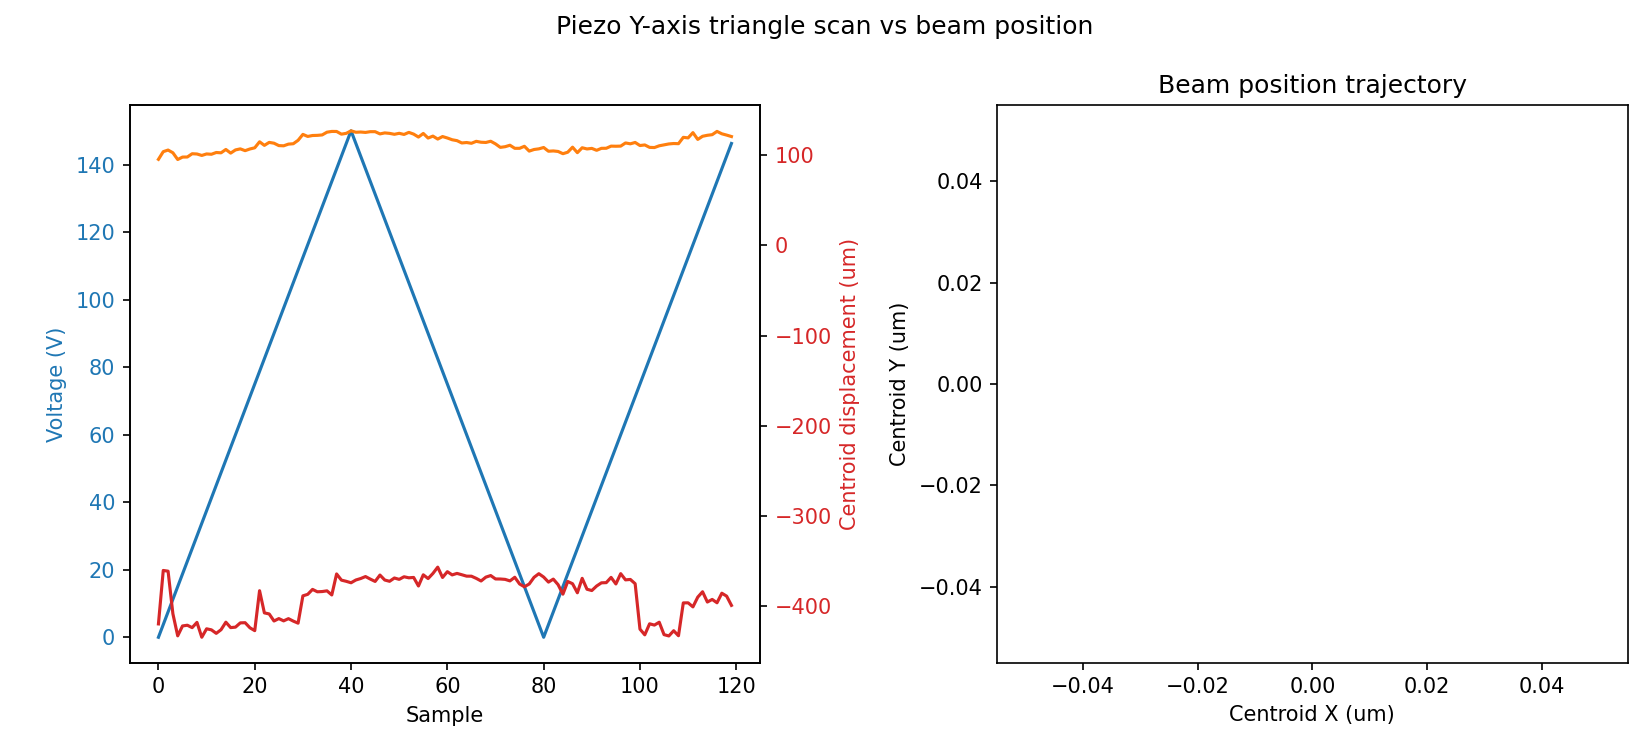

The data file committed next to this chart (first rows):
sample, timestamp, voltage_setpoint_V, voltage_readback_V, centroid_x_um, centroid_y_um, gaussfit_center_x_um, gaussfit_center_y_um, gaussfit_rating_x, gaussfit_rating_y, peak_intensity_counts, total_power_mW
0, 2026-07-01T15:16:49.698678, 0.0, 0.0, -420.2, 95.64, -481.7, 866.6, 7.0, 7.367074716380434e-06
1, 2026-07-01T15:16:51.071780, 3.75, 0.0, -360.8, 104.2, -500.2, 883.9, 7.0, 7.494839627319195e-06
2, 2026-07-01T15:16:52.053753, 7.5, 7.54, -361.6, 105.9, -497.1, 866.3, 7.0, 7.4974536198470755e-06
3, 2026-07-01T15:16:53.005414, 11.25, 11.3, -408.9, 102.9, -476.2, 857.8, 7.0, 7.384463347145766e-06
4, 2026-07-01T15:16:53.967690, 15.0, 11.3, -433.4, 95.45, -482.4, 879, 7.0, 7.3277780284201985e-06
5, 2026-07-01T15:16:54.939375, 18.75, 15.05, -422.4, 98.15, -488.5, 863.7, 7.0, 7.3581760105483e-06
6, 2026-07-01T15:16:55.921042, 22.5, 22.58, -421.6, 98.25, -491.6, 883, 7.0, 7.352303328943455e-06
7, 2026-07-01T15:16:56.872963, 26.25, 22.58, -424.3, 101.9, -459.1, 882.5, 7.0, 7.350043370404187e-06
8, 2026-07-01T15:16:57.764562, 30.0, 30.09, -418.4, 101.6, -479.2, 884.7, 7.0, 7.361886808580946e-06
9, 2026-07-01T15:16:58.706562, 33.75, 33.85, -435, 99.96, -464.2, 911.4, 7.0, 7.318238950552068e-06
10, 2026-07-01T15:16:59.578301, 37.5, 33.85, -425.6, 101.6, -454.3, 898.4, 7.0, 7.345841695037286e-06
11, 2026-07-01T15:17:00.659944, 41.25, 37.61, -426.7, 101.3, -476.6, 900.2, 7.0, 7.345661031702479e-06
12, 2026-07-01T15:17:01.571969, 45.0, 45.13, -430.6, 103.2, -436.9, 926.7, 7.0, 7.332877490003744e-06
13, 2026-07-01T15:17:02.523291, 48.75, 48.89, -426.6, 102.9, -480.4, 925.7, 7.0, 7.349146036748479e-06
14, 2026-07-01T15:17:03.403782, 52.5, 48.89, -418.2, 106.6, -456.4, 931, 7.0, 7.3605289825086666e-06
15, 2026-07-01T15:17:04.284889, 56.25, 52.64, -424.3, 102.6, -485.2, 934.9, 7.0, 7.345841695037286e-06
16, 2026-07-01T15:17:05.216353, 60.0, 56.4, -423.7, 106.1, -461.5, 924.8, 7.0, 7.354828847243307e-06
17, 2026-07-01T15:17:06.096846, 63.75, 60.15, -419, 107.2, -452.1, 927.4, 7.0, 7.367385330528865e-06
18, 2026-07-01T15:17:06.987581, 67.5, 63.91, -418.8, 105.3, -439.6, 966, 7.0, 7.359876022018337e-06
19, 2026-07-01T15:17:07.848206, 71.25, 67.67, -424.5, 107.1, -443, 964.9, 7.0, 7.348119724665377e-06
20, 2026-07-01T15:17:08.718513, 75.0, 75.18, -427.6, 108.5, -447.1, 965.9, 7.0, 7.350734198282151e-06
21, 2026-07-01T15:17:09.780145, 78.75, 75.18, -383.3, 115.1, -454.4, 953.8, 7.0, 7.452484847376918e-06
22, 2026-07-01T15:17:10.690883, 82.5, 78.94, -407.9, 111.1, -441.5, 977, 7.0, 7.390166975873273e-06
23, 2026-07-01T15:17:11.581935, 86.25, 82.69, -409.1, 114.5, -446.5, 980.5, 7.0, 7.384242817419679e-06
24, 2026-07-01T15:17:12.493149, 90.0, 86.45, -416.9, 113.5, -443.5, 989.6, 7.0, 7.378744676647905e-06
25, 2026-07-01T15:17:13.394257, 93.75, 90.21, -414.2, 110.9, -459.2, 990.4, 7.0, 7.380708754381306e-06
26, 2026-07-01T15:17:14.325609, 97.5, 93.96, -416.8, 110.7, -446.9, 967, 7.0, 7.370317396647691e-06
27, 2026-07-01T15:17:15.236806, 101.2, 97.71, -414.3, 112.5, -472.7, 996.8, 7.0, 7.377066225852012e-06
28, 2026-07-01T15:17:16.158178, 105.0, 101.5, -417, 113, -440.7, 981.8, 7.0, 7.371722353806374e-06
29, 2026-07-01T15:17:17.129734, 108.8, 109, -419.3, 116.8, -464.2, 995.9, 7.0, 7.370518088418115e-06
30, 2026-07-01T15:17:18.030828, 112.5, 109, -389, 123.3, -458.5, 1013, 7.0, 7.439809465586646e-06
31, 2026-07-01T15:17:19.112304, 116.2, 112.7, -387.3, 121.1, -437.8, 1017, 7.0, 7.446713499720515e-06
32, 2026-07-01T15:17:20.002913, 120.0, 116.5, -381.8, 122.1, -458.8, 1023, 7.0, 7.459230291744853e-06
33, 2026-07-01T15:17:20.904136, 123.8, 120.2, -384.5, 122.3, -457, 1024, 7.0, 7.455653791263073e-06
34, 2026-07-01T15:17:21.825458, 127.5, 124, -384.2, 122.7, -481.6, 1020, 7.0, 7.455922296757234e-06
35, 2026-07-01T15:17:22.745712, 131.2, 127.8, -383.4, 125.8, -452.3, 1035, 7.0, 7.463588603297259e-06
36, 2026-07-01T15:17:23.676343, 135.0, 135.3, -388, 126.6, -449, 1020, 7.0, 7.4555686573937496e-06
37, 2026-07-01T15:17:24.627028, 138.8, 135.3, -364.6, 126.6, -466.6, 1037, 7.0, 7.505769144187702e-06
38, 2026-07-01T15:17:25.518473, 142.5, 139, -371.5, 123.6, -450, 1030, 7.0, 7.482861173165009e-06
39, 2026-07-01T15:17:26.470024, 146.2, 142.8, -372.9, 124.5, -465.3, 1023, 7.0, 7.481290464025242e-06
40, 2026-07-01T15:17:27.461746, 150.0, 150.3, -374.5, 127.3, -470.6, 1044, 7.0, 7.488759203449521e-06
41, 2026-07-01T15:17:28.533537, 146.2, 150.3, -371.4, 125.7, -440.9, 1035, 7.0, 7.491575063323639e-06
42, 2026-07-01T15:17:29.444647, 142.5, 146.5, -369.8, 126, -461.7, 1037, 7.0, 7.49481329450108e-06
43, 2026-07-01T15:17:30.385481, 138.8, 139, -367.6, 125.5, -469.5, 1023, 7.0, 7.500384745560501e-06
44, 2026-07-01T15:17:31.296460, 135.0, 139, -370.4, 126.4, -466.8, 1059, 7.0, 7.488693424985865e-06
45, 2026-07-01T15:17:32.258217, 131.2, 135.3, -373, 126.4, -459.9, 1012, 7.0, 7.484912134907671e-06
46, 2026-07-01T15:17:33.178896, 127.5, 127.8, -365.9, 123.9, -465.7, 1022, 7.0, 7.498322957845829e-06
47, 2026-07-01T15:17:34.130409, 123.8, 127.8, -371.4, 125, -473.5, 1041, 7.0, 7.488042249368621e-06
48, 2026-07-01T15:17:35.052099, 120.0, 124, -372.8, 124.5, -463.2, 1021, 7.0, 7.4857865939687596e-06
49, 2026-07-01T15:17:36.023496, 116.2, 116.5, -369.2, 123.4, -472.4, 1029, 7.0, 7.485247441719954e-06
50, 2026-07-01T15:17:36.925255, 112.5, 116.5, -370.7, 124.5, -467.3, 1032, 7.0, 7.488667113762171e-06
51, 2026-07-01T15:17:37.956255, 108.8, 109, -367.8, 123.3, -459.5, 1036, 7.0, 7.491890926715578e-06
52, 2026-07-01T15:17:38.877861, 105.0, 105.2, -369, 125.6, -482.5, 1014, 7.0, 7.494102343383054e-06
53, 2026-07-01T15:17:39.819287, 101.2, 105.2, -368.6, 123.6, -469.3, 1020, 7.0, 7.489338078844072e-06
54, 2026-07-01T15:17:40.751002, 97.5, 101.5, -378.1, 120.4, -460.1, 985.4, 7.0, 7.475168504653849e-06
55, 2026-07-01T15:17:41.732404, 93.75, 93.96, -365.6, 124.4, -458.3, 998.3, 7.0, 7.501340078973816e-06
56, 2026-07-01T15:17:42.614156, 90.0, 93.96, -369.8, 119.3, -444.7, 995.1, 7.0, 7.4838405687522915e-06
57, 2026-07-01T15:17:43.555676, 86.25, 90.2, -364.1, 121.4, -490.8, 985.3, 7.0, 7.498948680147021e-06
58, 2026-07-01T15:17:44.476473, 82.5, 82.69, -357.1, 118.1, -446.9, 988.2, 7.0, 7.512609009231897e-06
59, 2026-07-01T15:17:45.428137, 78.75, 82.69, -368.6, 120.9, -474.9, 991.7, 7.0, 7.485517012990231e-06
... 60 more rows
